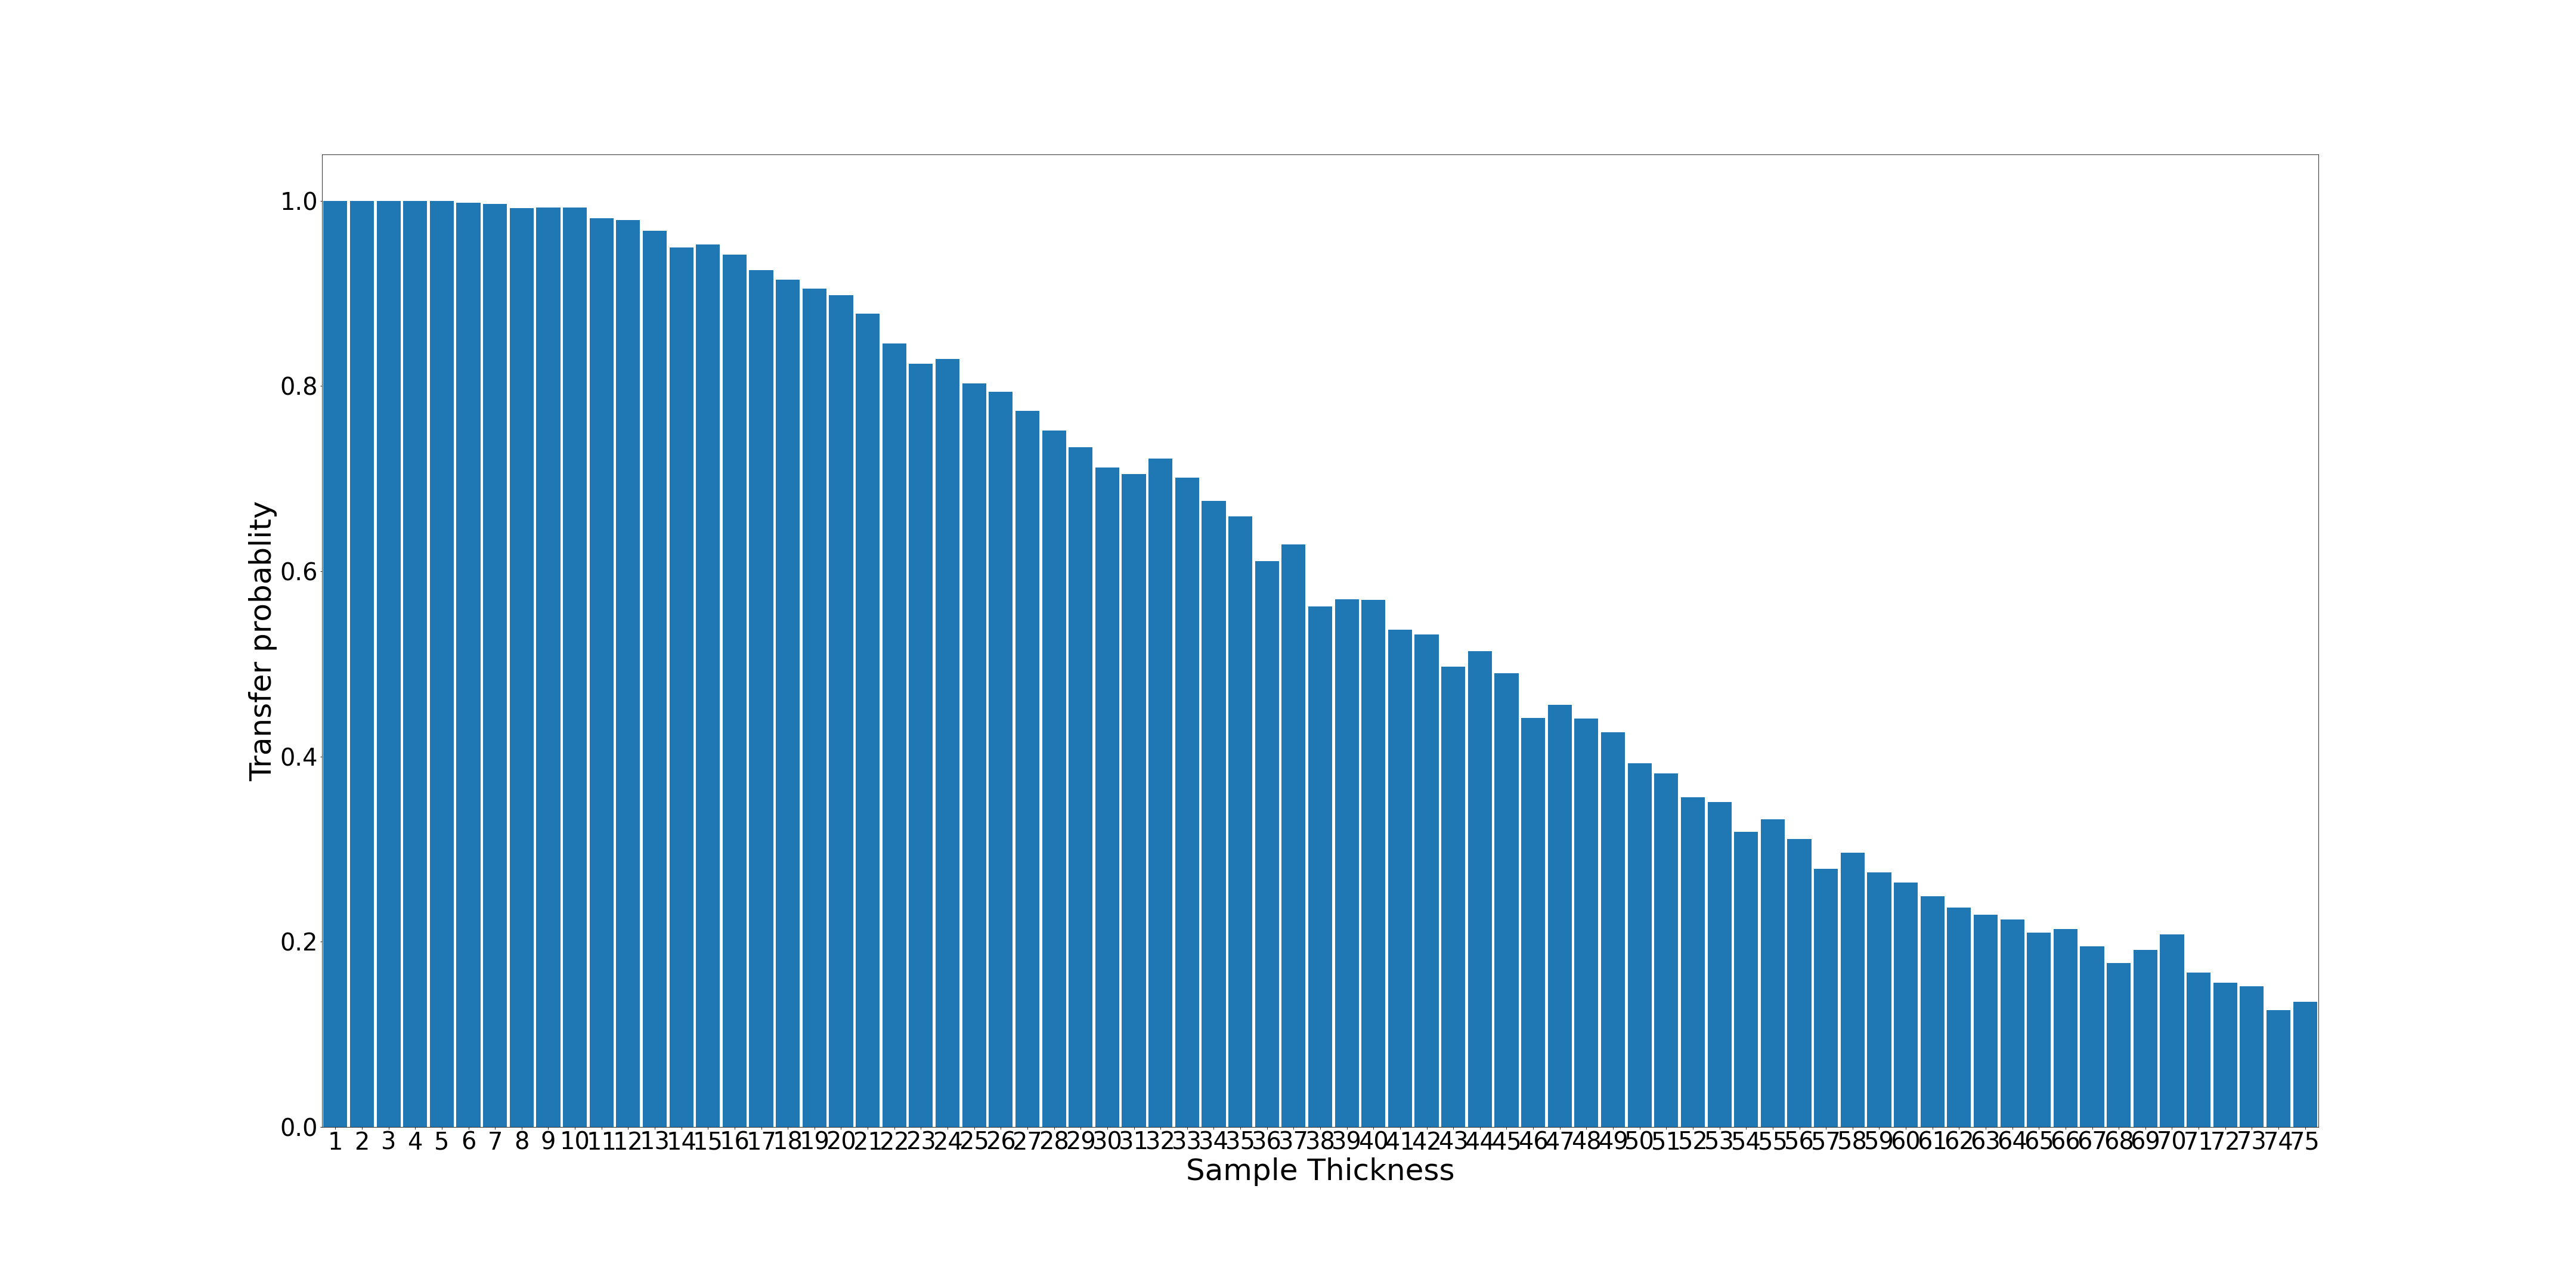

Source data for this figure (header and first rows):
1; 1000; 1.0
2; 1000; 1.0
3; 1000; 1.0
4; 1000; 1.0
5; 1000; 1.0
6; 998; 0.998
7; 997; 0.997
8; 992; 0.992
9; 993; 0.993
10; 993; 0.993
11; 981; 0.981
12; 979; 0.979
13; 968; 0.968
14; 950; 0.95
15; 953; 0.953
16; 942; 0.942
17; 925; 0.925
18; 915; 0.915
19; 905; 0.905
20; 898; 0.898
21; 878; 0.878
22; 846; 0.846
23; 824; 0.824
24; 829; 0.829
25; 803; 0.803
26; 794; 0.794
27; 773; 0.773
28; 752; 0.752
29; 734; 0.734
30; 712; 0.712
31; 705; 0.705
32; 722; 0.722
33; 701; 0.701
34; 676; 0.676
35; 659; 0.659
36; 611; 0.611
37; 629; 0.629
38; 562; 0.562
39; 570; 0.57
40; 569; 0.569
41; 537; 0.537
42; 532; 0.532
43; 497; 0.497
44; 514; 0.514
45; 490; 0.49
46; 442; 0.442
47; 456; 0.456
48; 441; 0.441
49; 426; 0.426
50; 393; 0.393
51; 382; 0.382
52; 356; 0.356
53; 351; 0.351
54; 319; 0.319
55; 332; 0.332
56; 311; 0.311
57; 279; 0.279
58; 296; 0.296
59; 275; 0.275
60; 264; 0.264
61; 249; 0.249
... 14 more rows
